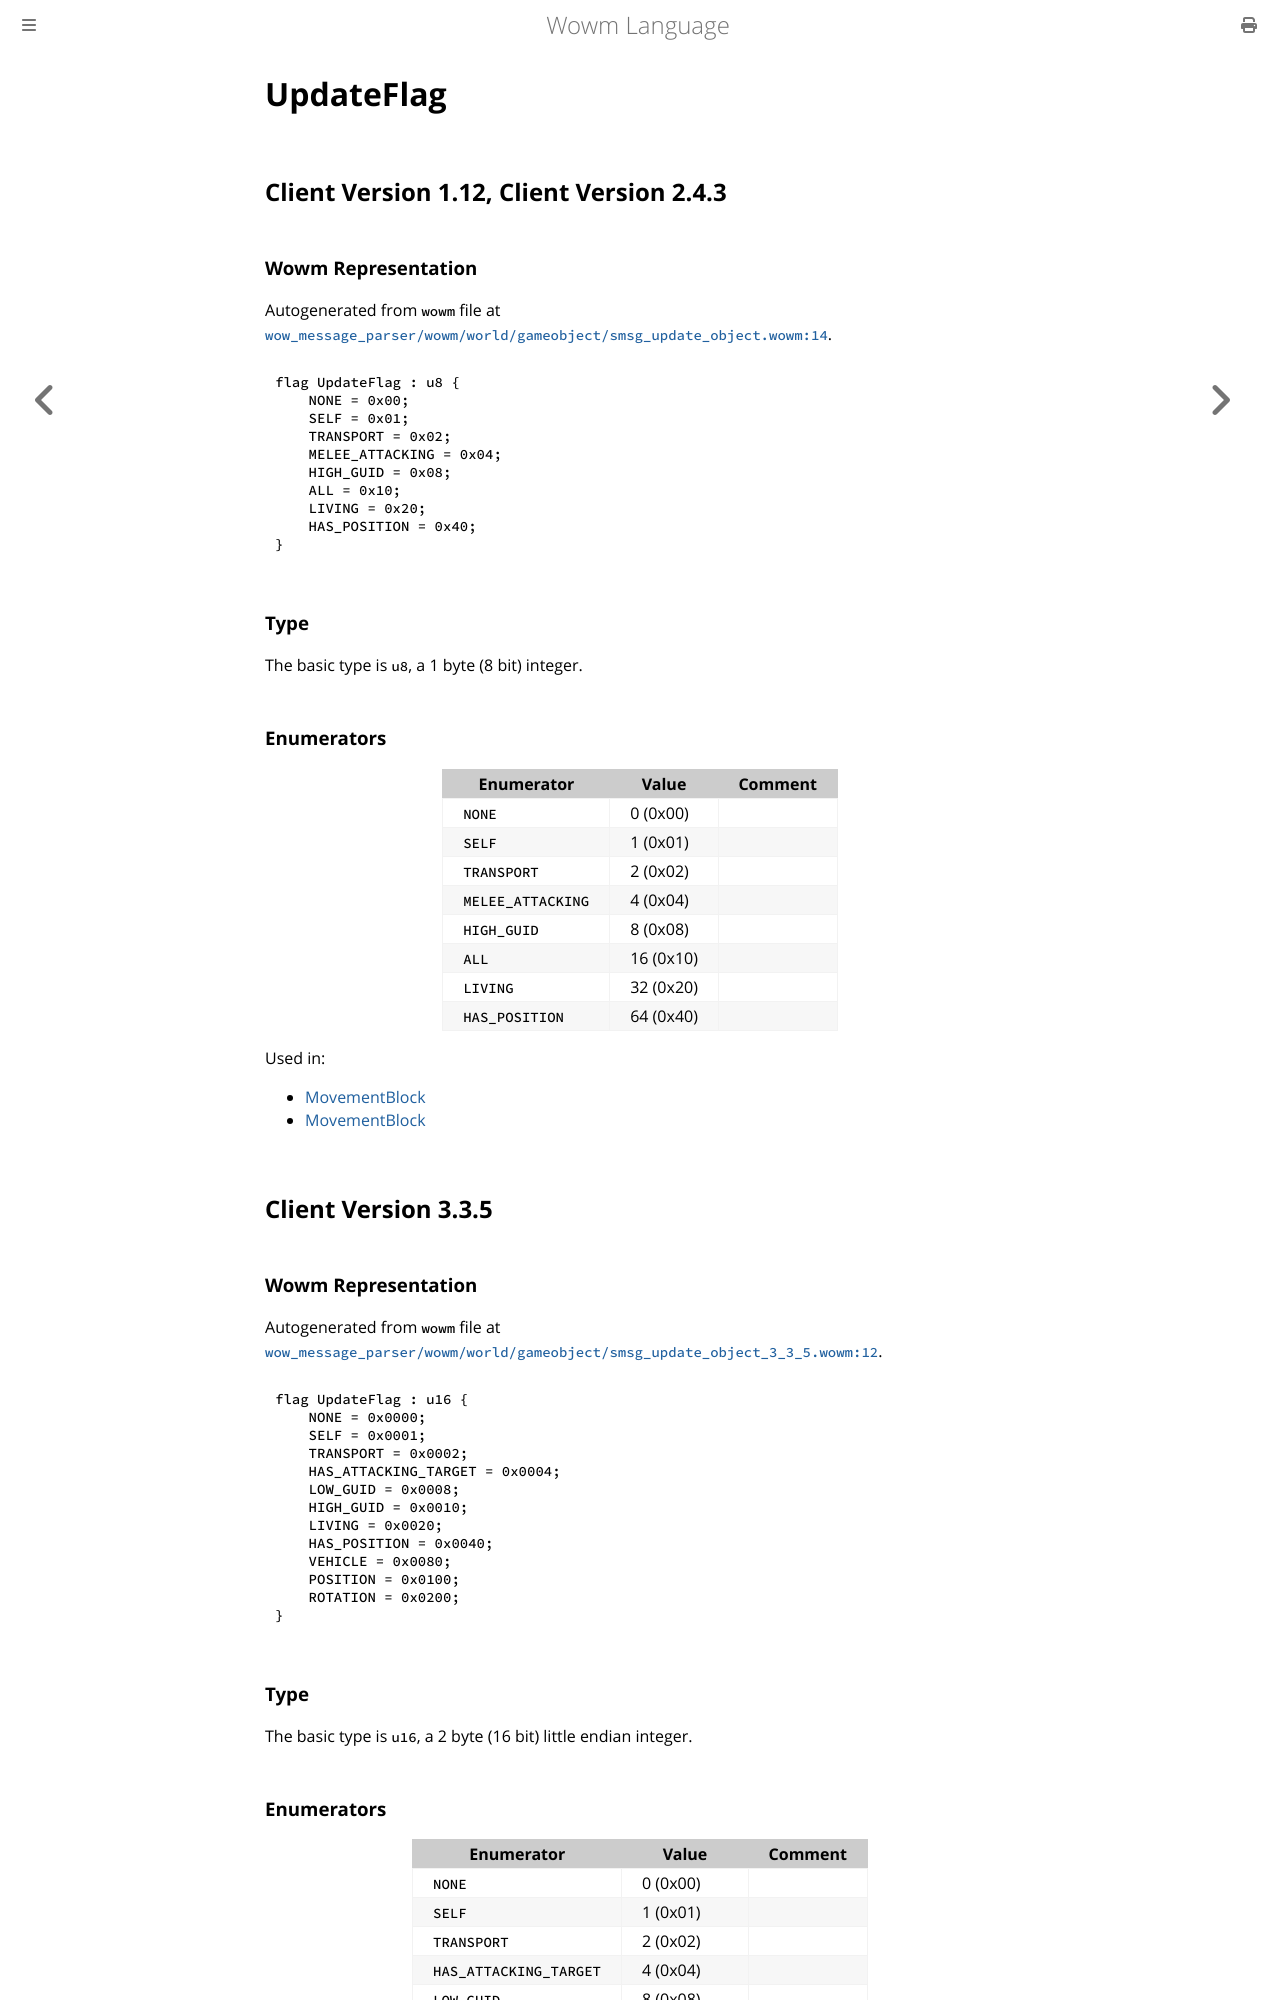

repository: gtker/wow_messages · page: docs/updateflag.html · generator: mdbook

# UpdateFlag

## Client Version 1.12, Client Version 2.4.3

### Wowm Representation

Autogenerated from `wowm` file at [`wow_message_parser/wowm/world/gameobject/smsg_update_object.wowm:14`](https://github.com/gtker/wow_messages/tree/main/wow_message_parser/wowm/world/gameobject/smsg_update_object.wowm#L14).

```rust,ignore
flag UpdateFlag : u8 {
    NONE = 0x00;
    SELF = 0x01;
    TRANSPORT = 0x02;
    MELEE_ATTACKING = 0x04;
    HIGH_GUID = 0x08;
    ALL = 0x10;
    LIVING = 0x20;
    HAS_POSITION = 0x40;
}
```
### Type
The basic type is `u8`, a 1 byte (8 bit) integer.
### Enumerators
| Enumerator | Value  | Comment |
| --------- | -------- | ------- |
| `NONE` | 0 (0x00) |  |
| `SELF` | 1 (0x01) |  |
| `TRANSPORT` | 2 (0x02) |  |
| `MELEE_ATTACKING` | 4 (0x04) |  |
| `HIGH_GUID` | 8 (0x08) |  |
| `ALL` | 16 (0x10) |  |
| `LIVING` | 32 (0x20) |  |
| `HAS_POSITION` | 64 (0x40) |  |

Used in:
* [MovementBlock](movementblock.md)
* [MovementBlock](movementblock.md)
## Client Version 3.3.5

### Wowm Representation

Autogenerated from `wowm` file at [`wow_message_parser/wowm/world/gameobject/smsg_update_object_3_3_5.wowm:12`](https://github.com/gtker/wow_messages/tree/main/wow_message_parser/wowm/world/gameobject/smsg_update_object_3_3_5.wowm#L12).

```rust,ignore
flag UpdateFlag : u16 {
    NONE = 0x0000;
    SELF = 0x0001;
    TRANSPORT = 0x0002;
    HAS_ATTACKING_TARGET = 0x0004;
    LOW_GUID = 0x0008;
    HIGH_GUID = 0x0010;
    LIVING = 0x0020;
    HAS_POSITION = 0x0040;
    VEHICLE = 0x0080;
    POSITION = 0x0100;
    ROTATION = 0x0200;
}
```
### Type
The basic type is `u16`, a 2 byte (16 bit) little endian integer.
